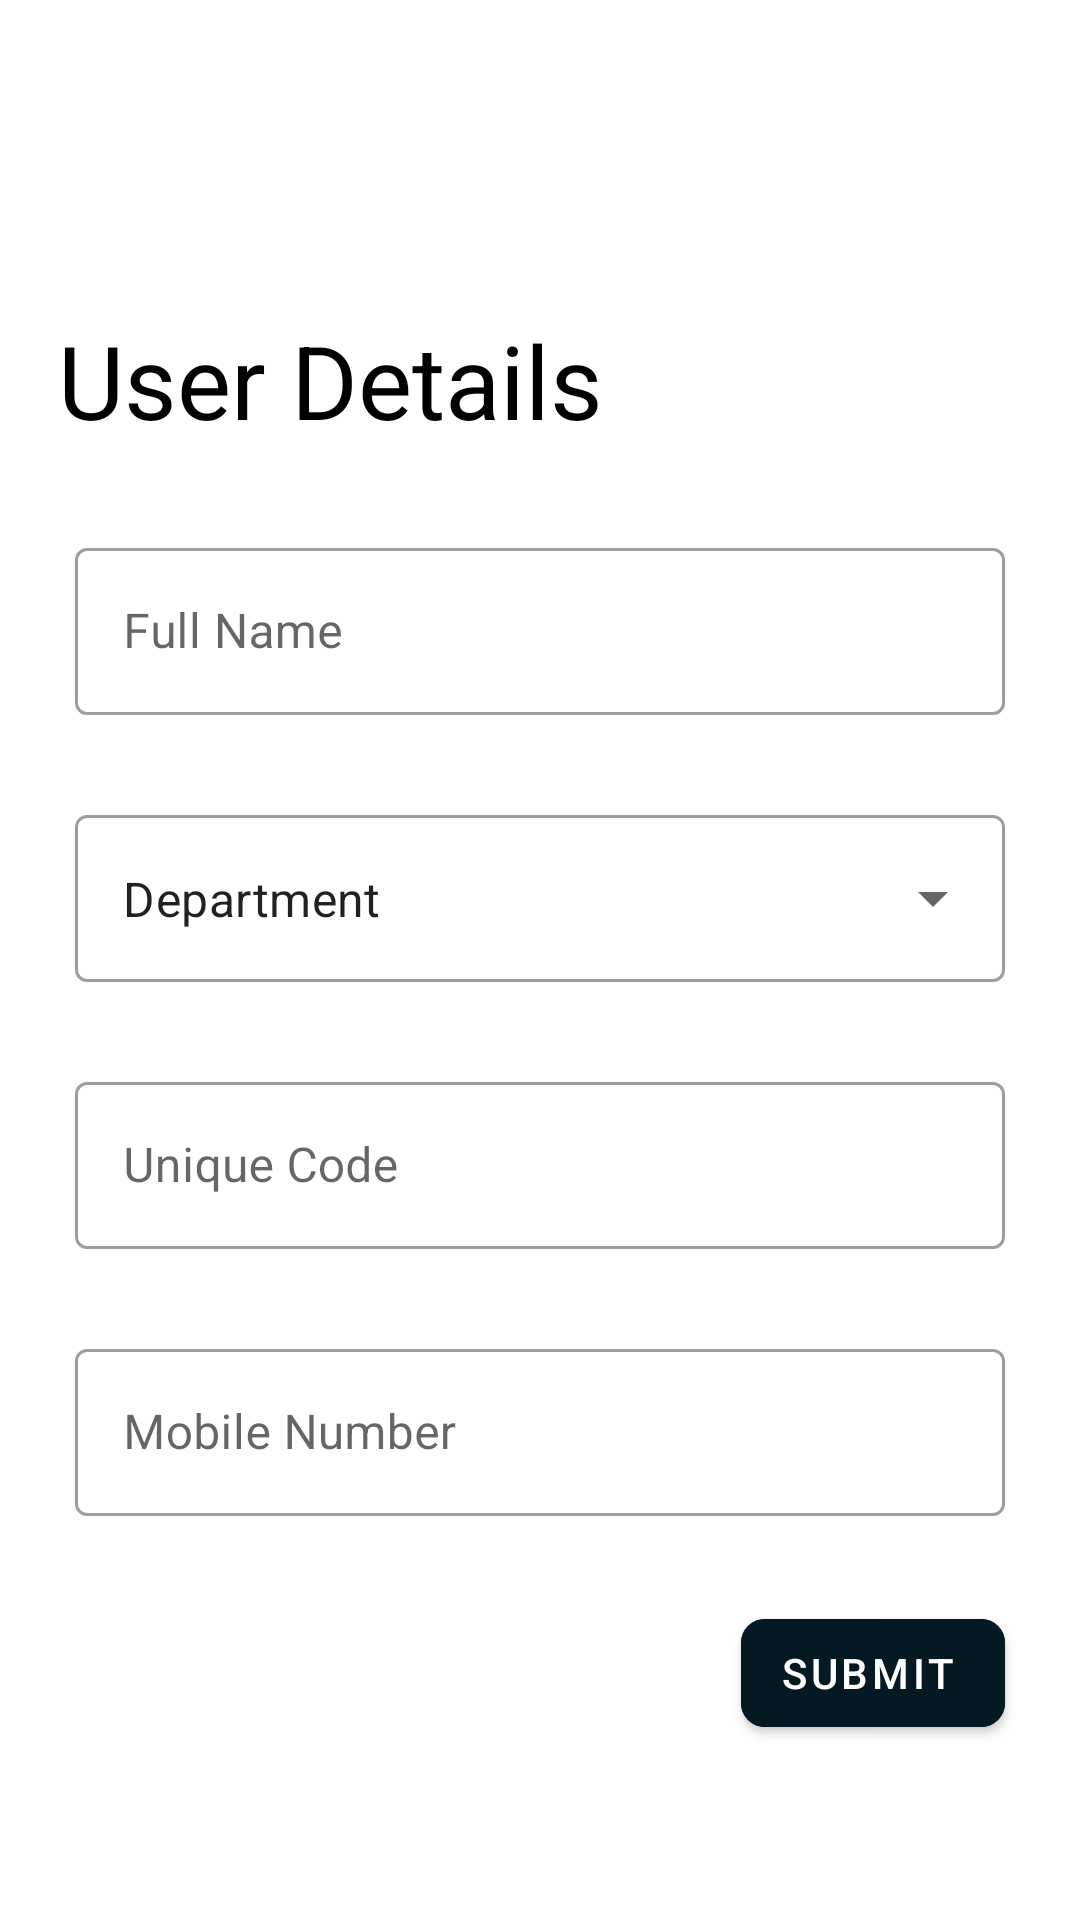

Here is an Android app screen rendered from its layout file. Give the layout XML and the strings, colors and styles it references.
<!-- AndroidManifest.xml: application theme Theme.EdRoom -->
<!-- res/layout/activity_user_teachers_details.xml -->
<?xml version="1.0" encoding="utf-8"?>
<androidx.constraintlayout.widget.ConstraintLayout xmlns:android="http://schemas.android.com/apk/res/android"
    xmlns:app="http://schemas.android.com/apk/res-auto"
    xmlns:tools="http://schemas.android.com/tools"
    android:layout_width="match_parent"
    android:layout_height="match_parent"
    tools:context=".activity.login_signin.AddStudentDetailsActivity">

    <TextView
        android:id="@+id/txtUserDetails"
        android:layout_width="wrap_content"
        android:layout_height="wrap_content"
        android:layout_marginTop="104dp"
        android:text="@string/user_details"
        android:textColor="@color/black"
        android:textSize="34sp"
        app:layout_constraintEnd_toEndOf="parent"
        app:layout_constraintHorizontal_bias="0.108"
        app:layout_constraintStart_toStartOf="parent"
        app:layout_constraintTop_toTopOf="parent" />

    <com.google.android.material.textfield.TextInputLayout
        android:id="@+id/etFullName"
        style="@style/Widget.MaterialComponents.TextInputLayout.OutlinedBox"
        android:layout_width="match_parent"
        android:layout_height="wrap_content"
        android:layout_marginHorizontal="25dp"
        android:layout_marginTop="28dp"
        android:hint="@string/full_name"
        app:layout_constraintBottom_toTopOf="@id/etDept"
        app:layout_constraintEnd_toEndOf="parent"
        app:layout_constraintStart_toStartOf="parent"
        app:layout_constraintTop_toBottomOf="@+id/txtUserDetails">

        <com.google.android.material.textfield.TextInputEditText
            android:id="@+id/etRegisterFullName"
            android:layout_width="match_parent"
            android:layout_height="wrap_content"
            android:inputType="text" />

    </com.google.android.material.textfield.TextInputLayout>

    <com.google.android.material.textfield.TextInputLayout
        android:id="@+id/etDept"
        style="@style/Widget.MaterialComponents.TextInputLayout.OutlinedBox.ExposedDropdownMenu"
        android:layout_width="match_parent"
        android:layout_height="wrap_content"
        android:layout_marginHorizontal="25dp"
        android:layout_marginTop="28dp"
        app:layout_constraintBottom_toTopOf="@id/etUniqueNo"
        app:layout_constraintEnd_toEndOf="parent"
        app:layout_constraintStart_toStartOf="parent"
        app:layout_constraintTop_toBottomOf="@id/etFullName">

        <AutoCompleteTextView
            android:id="@+id/etRegisterDept"
            android:layout_width="match_parent"
            android:layout_height="wrap_content"
            android:inputType="none"
            android:text="@string/department"
            tools:ignore="LabelFor" />

    </com.google.android.material.textfield.TextInputLayout>

    <com.google.android.material.textfield.TextInputLayout
        android:id="@+id/etUniqueNo"
        style="@style/Widget.MaterialComponents.TextInputLayout.OutlinedBox"
        android:layout_width="match_parent"
        android:layout_height="wrap_content"
        android:layout_marginHorizontal="25dp"
        android:layout_marginTop="28dp"
        android:hint="@string/unique_code"
        app:layout_constraintBottom_toTopOf="@id/etMobileNo"
        app:layout_constraintEnd_toEndOf="parent"
        app:layout_constraintStart_toStartOf="parent"
        app:layout_constraintTop_toBottomOf="@+id/etDept">

        <com.google.android.material.textfield.TextInputEditText
            android:id="@+id/etRegisterUniqueNo"
            android:layout_width="match_parent"
            android:layout_height="wrap_content"
            android:inputType="text" />

    </com.google.android.material.textfield.TextInputLayout>

    <com.google.android.material.textfield.TextInputLayout
        android:id="@+id/etMobileNo"
        style="@style/Widget.MaterialComponents.TextInputLayout.OutlinedBox"
        android:layout_width="match_parent"
        android:layout_height="wrap_content"
        android:layout_marginHorizontal="25dp"
        android:layout_marginTop="28dp"
        android:hint="@string/mobile_number"
        app:layout_constraintEnd_toEndOf="parent"
        app:layout_constraintStart_toStartOf="parent"
        app:layout_constraintTop_toBottomOf="@+id/etUniqueNo">

        <com.google.android.material.textfield.TextInputEditText
            android:id="@+id/etRegisterMobileNo"
            android:layout_width="match_parent"
            android:layout_height="wrap_content"
            android:inputType="phone"
            android:maxLength="10" />

    </com.google.android.material.textfield.TextInputLayout>

    <Button
        android:id="@+id/btnRegisterSubmit"
        style="@style/Widget.MaterialComponents.Button.Icon"
        android:layout_width="wrap_content"
        android:layout_height="wrap_content"
        android:layout_marginHorizontal="25dp"
        android:layout_marginTop="18dp"
        android:backgroundTint="@color/dark_blue"
        android:text="@string/submit"
        app:cornerRadius="8dp"
        app:icon="@drawable/ic_arrow"
        app:iconGravity="end"
        app:iconPadding="5dp"
        app:layout_constraintBottom_toBottomOf="parent"
        app:layout_constraintEnd_toEndOf="parent"
        app:layout_constraintHorizontal_bias="1.0"
        app:layout_constraintStart_toStartOf="parent"
        app:layout_constraintTop_toBottomOf="@+id/etMobileNo"
        app:layout_constraintVertical_bias="0.151" />

</androidx.constraintlayout.widget.ConstraintLayout>
<!-- resources referenced by this layout -->
<resources>
  <color name="black">#FF000000</color>
  <color name="dark_blue">#051922</color>
  <string name="department">Department</string>
  <string name="full_name">Full Name</string>
  <string name="mobile_number">Mobile Number</string>
  <string name="submit">Submit</string>
  <string name="unique_code">Unique Code</string>
  <string name="user_details">User Details</string>
  <style name="Theme.EdRoom" parent="Theme.MaterialComponents.DayNight.NoActionBar">
          
          <item name="colorPrimary">@color/mustard</item>
          <item name="colorPrimaryVariant">@color/dark_blue</item>
          <item name="colorOnPrimary">@color/white</item>
          
          <item name="colorSecondary">@color/teal_200</item>
          <item name="colorSecondaryVariant">@color/teal_700</item>
          <item name="colorOnSecondary">@color/black</item>
          
          <item name="android:statusBarColor">?attr/colorPrimaryVariant</item>
          
      </style>
  <color name="mustard">#E1AD01</color>
  <color name="white">#FFFFFFFF</color>
  <color name="teal_200">#FF03DAC5</color>
  <color name="teal_700">#FF018786</color>
</resources>
